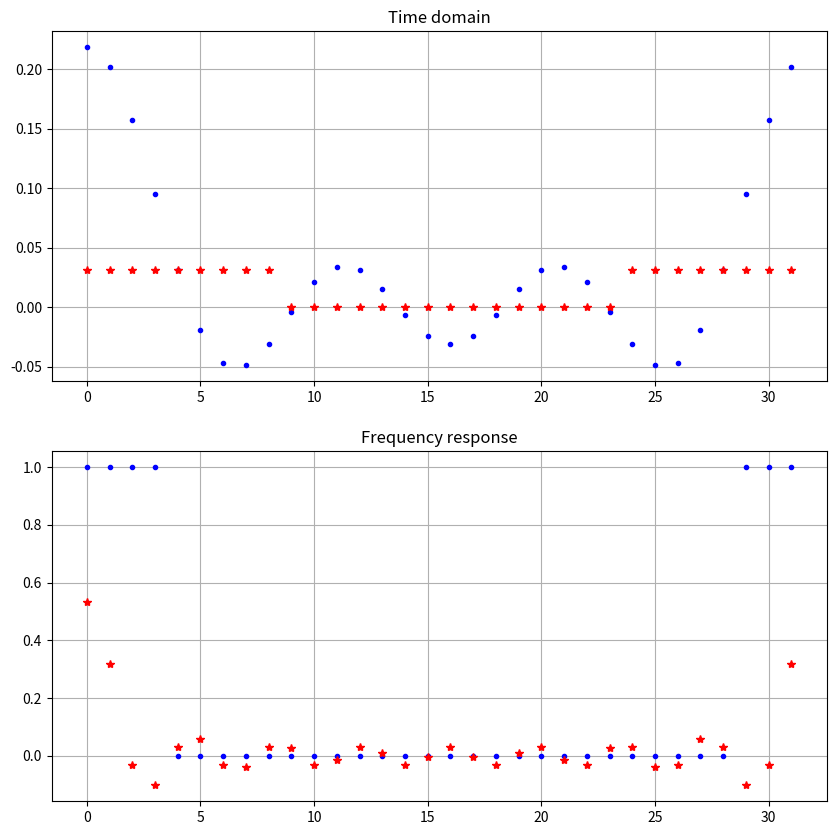

Reproduce this figure in Python.
"""
    Book "Understanding Digital Signal Processing. Ch 5. 181 page
"""
import numpy as np
import matplotlib.pyplot as plt
import math

samplingFreq = 32

bandwidth = 8
coeff = bandwidth * 2 + 1

K = 7

N = samplingFreq
j = complex(0, 1)

x = np.arange(10)


# DFT
def is_pow2(n):
    return False if n == 0 else (n == 1 or is_pow2(n >> 1))


def iexp(n):
    return np.complex128(complex(math.cos(n), math.sin(n)))


def dft(h):
    """naive dft"""
    n = len(h)
    return [
        sum((h[k] * iexp(-2 * math.pi * i * k / n) for k in range(n))) for i in range(n)
    ]


def dftinv(h):
    """
        naive dft(0 ~ N)
    """
    n = len(h)
    return [
        sum((h[k] * iexp(2 * math.pi * i * k / n) for k in range(n))) / n
        for i in range(n)
    ]


if __name__ == "__main__":
    total_sample = samplingFreq

    # t = np.arange(-1 * np.round(total_sample / 2) + 1, np.round(total_sample / 2) + 1)
    t = np.arange(0, N)
    Hm = np.zeros(N)

    """
    Transfer func, it based on the fft domain
        It define based origin 0 [-(N/2)+1, N/2]. So it need to move [0, N] and the form is like as reflection 0(bias) [0, N/2-1], N/2(Nyquist Frequency), [N/2+1, N-1]
        In below example, N=32, 0(biase) [0, 15], 16(Nyquist Frequency), [17, 31]

        Method 1 Square
                ------------------------------------------------
                |             N/2                              |
                |         1    ---------                       |
                | h(k) = --- * >         H(m)e^(j*2*pi*m*k / N)|
                |         N    ---------                       |
                |             m=-(N/2)+1                       |
                | j(n) = complex(cos(n), sin(n))               |
                ------------------------------------------------
                * The sampling is started at "0", So shift from [-(N/2)+1, N/2] to [0, N]

        Method 2 Sine

                   1   sin(pi*k*K/N)
            h(k) = - * -------------
                   N   sin(pi*k*1/N)
    """

    """ Transfer func - Method 1 """
    n1 = np.arange(-N / 2 + 1, N / 2 + 1)  # [-N/2+1, N/2]

    # Hm is initial filter for size (NO value)
    Hm1 = Hm.copy()

    # find the origin(x=0)
    index_origin = np.where(n1 == 0)[0][0]

    # Hm1's origin is N/2-1, (0, N)
    Hm1[index_origin : index_origin + int(K / 2) + 1] = 1
    Hm1[index_origin - int(K / 2) : index_origin] = 1

    """
        Shift to Half of Total length
            - method1. hstack
                Hm1 = np.hstack([Hm1[index_origin:], Hm1[0:index_origin]])
            - method2. roll
                Hm1 = np.roll(Hm1, int(N/2)+1)
    """
    # method 2
    Hm1 = np.roll(Hm1, int(N / 2) + 1)
    """
        Figure 5-18 (a)
        nfft = 32
        K = 7 
    """
    hk = dftinv(Hm1)

    """ Transfer func - Method 2 """
    denominate = np.sin(np.pi * t / N)
    nominate = np.sin((bandwidth * 2 + 1) * np.pi * t / N)
    Hsin = np.zeros(len(t))
    for k, term in enumerate(nominate):
        if nominate[k] == 0 and denominate[k] == 0:
            Hsin[k] = (bandwidth * 2 + 1) / N
        else:
            Hsin[k] = nominate[k] / denominate[k] / N

    hsin = dftinv(Hsin)

    # Comparision between Method1. Square and Method2. Sine
    figure = plt.figure(figsize=(10, 10))
    ax = [0] * 2

    ax[0] = figure.add_subplot(211)
    ax[1] = figure.add_subplot(212)

    ax[0].plot(hk, "b.")
    ax[0].plot(hsin, "r*")
    ax[0].grid(True)
    ax[0].set_title("Time domain")

    ax[1].plot(Hm1, "b.")
    ax[1].plot(Hsin, "r*")
    ax[1].grid(True)
    ax[1].set_title("Frequency response")

    plt.show()
